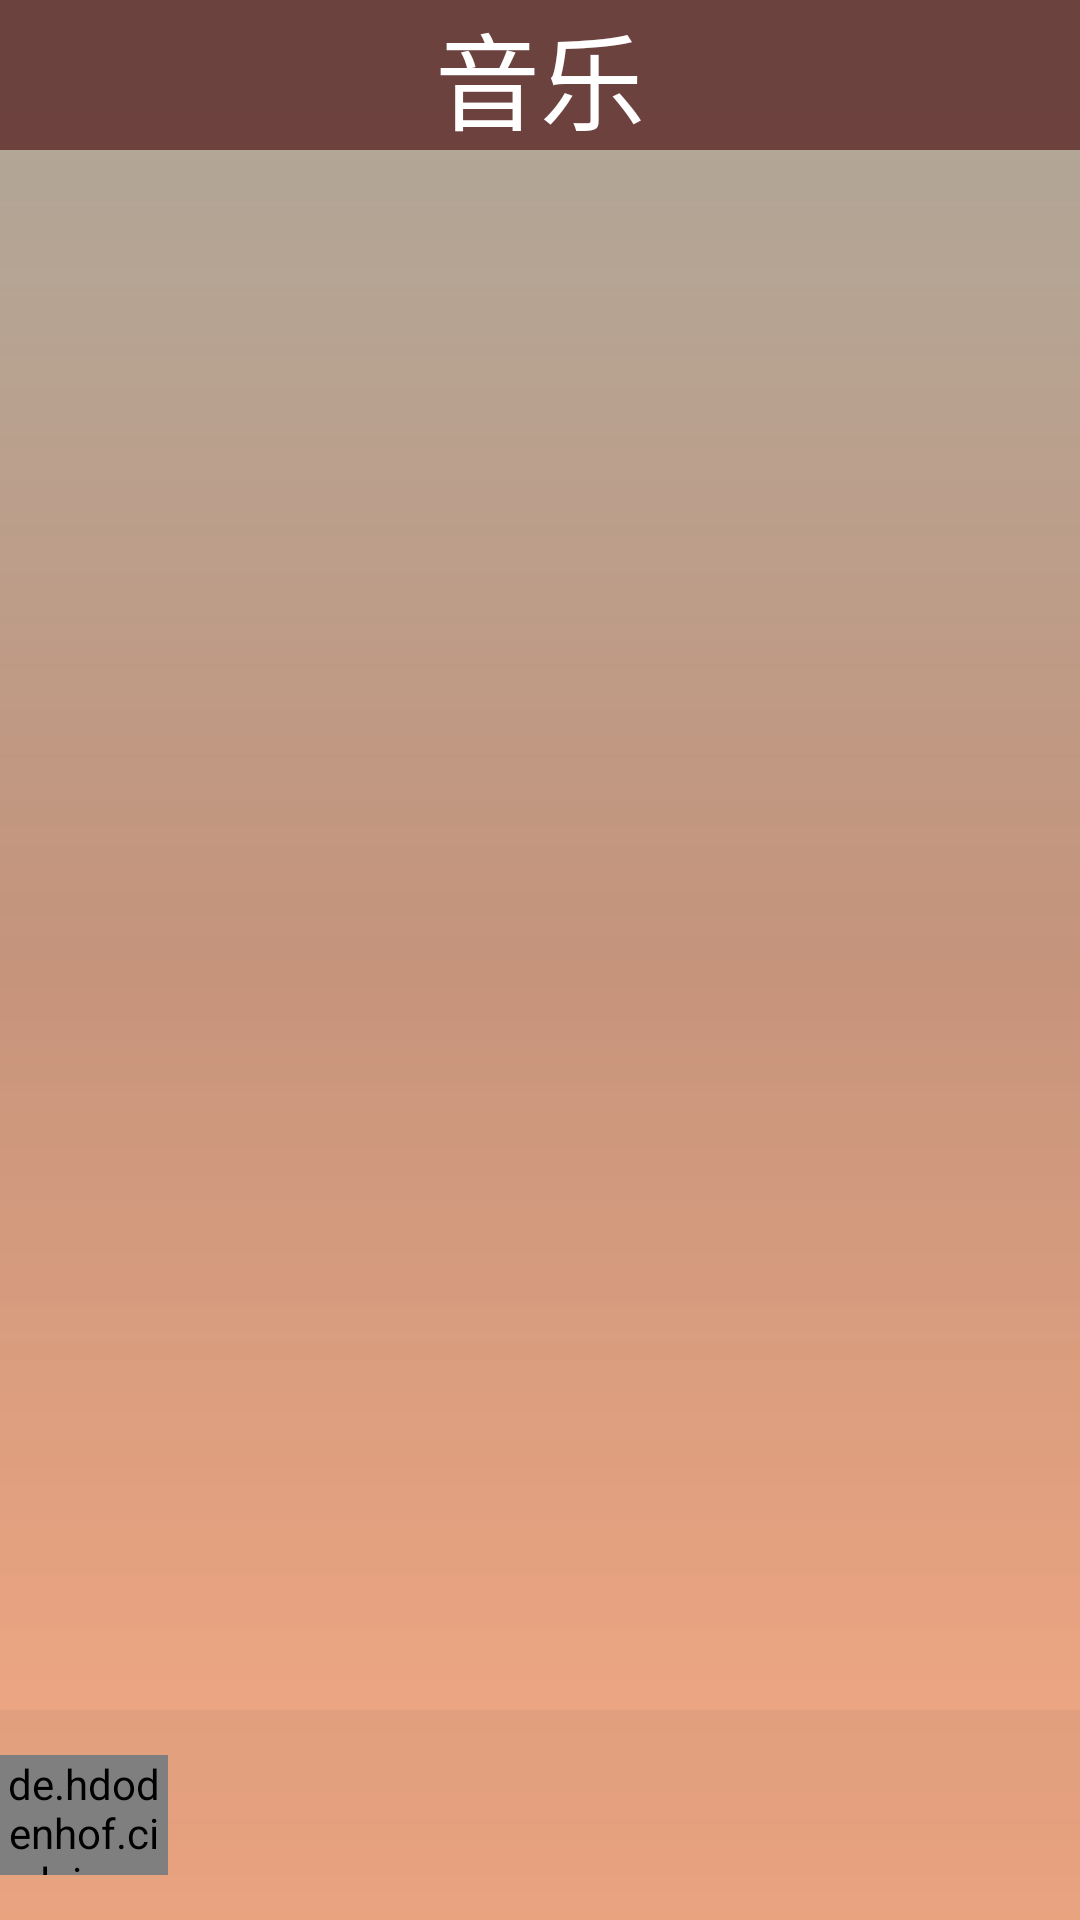

The Android layout XML behind this screen, and the referenced resources:
<!-- AndroidManifest.xml: application theme AppTheme -->
<!-- res/layout/activity_main.xml -->
<?xml version="1.0" encoding="utf-8"?>
<android.support.v4.widget.DrawerLayout
    xmlns:android="http://schemas.android.com/apk/res/android"
    xmlns:app="http://schemas.android.com/apk/res-auto"
    xmlns:tools="http://schemas.android.com/tools"
    android:id="@+id/activity_music"
    android:layout_width="match_parent"
    android:layout_height="match_parent"
    android:background="@drawable/back"
    tools:context="com.ider.musicplay.MainActivity">

    <RelativeLayout
        android:layout_width="match_parent"
        android:layout_height="match_parent"
        >

        <LinearLayout
            android:orientation="vertical"
            android:layout_width="match_parent"
            android:layout_height="match_parent">
            <android.support.v7.widget.Toolbar
                android:id="@+id/toolbar"
                android:layout_width="match_parent"
                android:layout_height="?attr/actionBarSize"
                android:background="#854d4d"
                android:visibility="gone"
                android:theme="@style/ThemeOverlay.AppCompat.Dark.ActionBar"
                app:popupTheme="@style/ThemeOverlay.AppCompat.Light"/>
            <RelativeLayout
                android:orientation="horizontal"
                android:layout_width="match_parent"
                android:layout_height="50dp"

                android:background="#bc541f1f">
                <TextView
                    android:layout_width="wrap_content"
                    android:layout_height="wrap_content"
                    android:text="@string/music"
                    android:layout_centerHorizontal="true"
                    android:layout_centerVertical="true"
                    android:textColor="#fff"
                    android:textSize="35sp"
                    />
                <TextView
                    android:id="@+id/music_num"
                    android:layout_width="wrap_content"
                    android:layout_height="wrap_content"
                    android:layout_alignParentRight="true"
                    android:layout_alignParentBottom="true"
                    android:layout_marginRight="80dp"
                    android:textColor="#fff"
                    android:textSize="20dp"/>
                <ImageView
                    android:id="@+id/fresh"
                    android:layout_width="30dp"
                    android:layout_height="30dp"
                    android:focusable="true"
                    android:layout_marginRight="10dp"
                    android:layout_centerVertical="true"
                    android:layout_alignParentRight="true"
                    android:src="@drawable/ic_autorenew_white_24dp"
                    />
            </RelativeLayout>
            <TextView
                android:id="@+id/hav_no_music"
                android:layout_width="wrap_content"
                android:layout_height="wrap_content"
                android:layout_gravity="center_horizontal"
                android:visibility="gone"
                android:textColor="#f4a0a0"
                android:textSize="20sp"
                android:text="@string/nomovie_notice"/>

            <ListView
                android:id="@+id/music_list"
                android:layout_width="match_parent"
                android:layout_height="wrap_content"
                android:layout_weight="1"
                />
            <LinearLayout
                android:id="@+id/last_music"
                android:orientation="horizontal"
                android:layout_width="match_parent"
                android:layout_height="70dp"
                android:background="#155f5e5f">
                <de.hdodenhof.circleimageview.CircleImageView
                    android:id="@+id/song_cover"
                    android:layout_width="40dp"
                    android:layout_height="40dp"
                    android:layout_weight="1"
                    android:layout_gravity="center_vertical"/>
                <LinearLayout
                    android:orientation="vertical"
                    android:layout_width="80dp"
                    android:layout_height="wrap_content"
                    android:layout_weight="6"
                    android:paddingLeft="4dp"
                    android:layout_gravity="center_vertical">
                    <TextView
                        android:id="@+id/music_name"
                        android:layout_width="wrap_content"
                        android:layout_height="wrap_content"
                        android:maxLines="1"
                        android:textColor="#fff"
                        android:textSize="14dp"/>
                    <TextView
                        android:id="@+id/music_artist"
                        android:layout_width="wrap_content"
                        android:layout_height="wrap_content"
                        android:textSize="11dp"
                        android:textColor="#fff"/>
                </LinearLayout>
                <ImageView
                    android:id="@+id/pause_music"
                    android:layout_width="32dp"
                    android:layout_height="32dp"
                    android:layout_weight="2"
                    android:layout_gravity="center_vertical"/>
                <ImageView
                    android:id="@+id/next_music"
                    android:layout_width="32dp"
                    android:layout_height="32dp"
                    android:layout_weight="2"
                    android:layout_gravity="center_vertical"
                    android:src="@drawable/ic_skip_next_white_24dp"/>
            </LinearLayout>
        </LinearLayout>
        <ProgressBar
            android:id="@+id/progress_bar"
            android:layout_width="wrap_content"
            android:layout_height="wrap_content"
            android:layout_centerInParent="true"
            android:visibility="gone"/>
    </RelativeLayout>
    <android.support.design.widget.NavigationView
        android:id="@+id/nav_view"
        android:layout_width="match_parent"
        android:layout_height="match_parent"
        android:layout_gravity="start"
        app:menu="@menu/nav_menu"
        />
</android.support.v4.widget.DrawerLayout>
<!-- resources referenced by this layout -->
<resources>
  <!-- drawable back (drawable) -->
  <?xml version="1.0" encoding="utf-8"?>
  <shape xmlns:android="http://schemas.android.com/apk/res/android">
  
      <gradient
          android:startColor="#7a5d5237"
          android:centerColor="#8f9c4418"
          android:endColor="#7df25507"
          android:angle="-45"
          android:type="linear"
          />
  
  
  </shape>
  <string name="music">音乐</string>
  <string name="nomovie_notice">未找到本地音乐，点击刷新</string>
  <style name="AppTheme" parent="Theme.AppCompat.Light.NoActionBar">
          
          <item name="colorPrimary">@color/colorPrimary</item>
          <item name="colorPrimaryDark">@color/colorPrimaryDark</item>
          <item name="colorAccent">@color/colorAccent</item>
      </style>
  <!-- not gathered from this repository: default colours our renderer supplied (Android Studio template values) -->
  <color name="colorPrimary">#FF6200EE</color>
  <color name="colorPrimaryDark">#FF3700B3</color>
  <color name="colorAccent">#FF03DAC5</color>
</resources>
